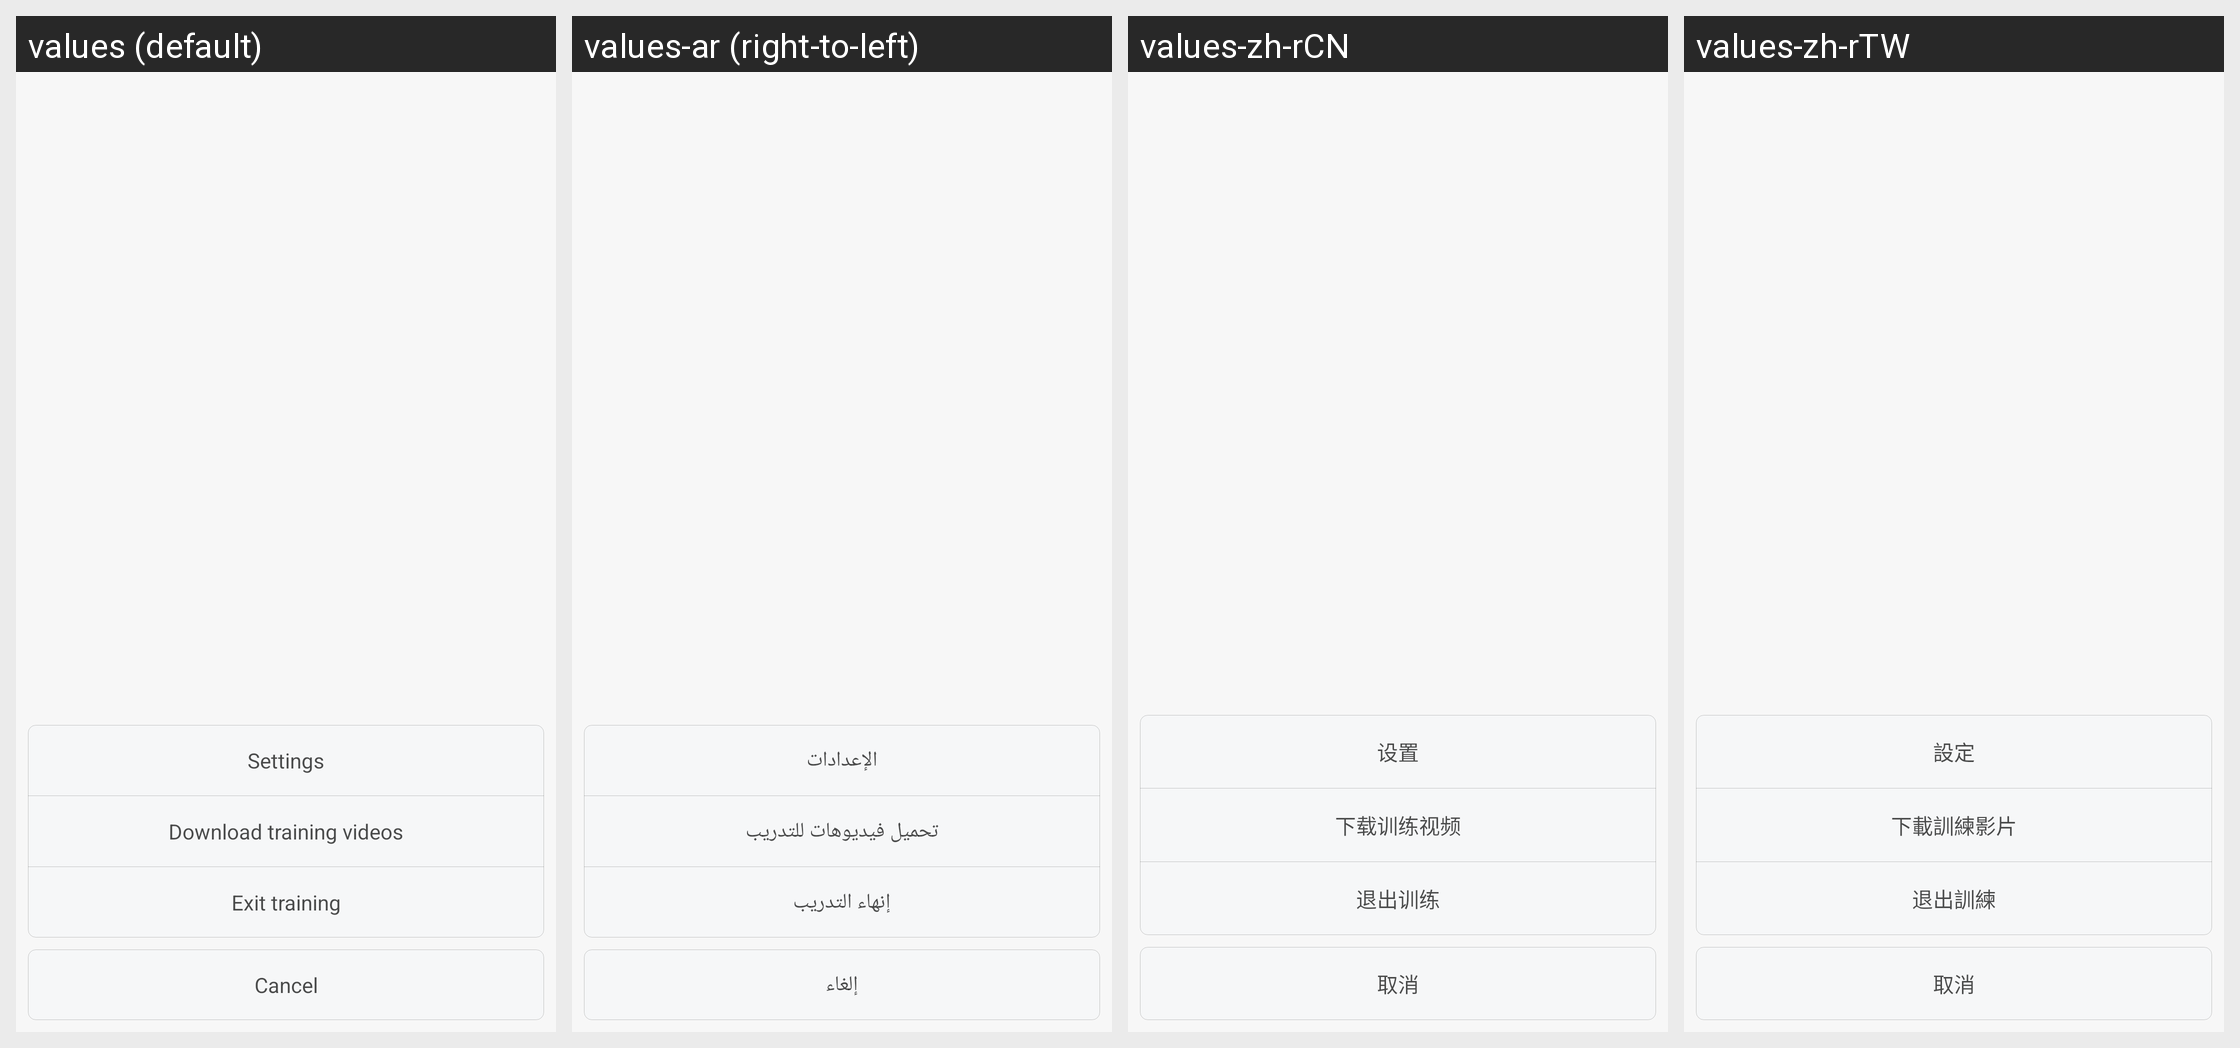

The same Android screen rendered under several of its app's locales, left to right. List the strings drawn on it with the default value and each locale's translation.
Android screen res/layout/dialog_training_more.xml rendered under 4 locales, left to right: values (default), values-ar (right-to-left), values-zh-rCN, values-zh-rTW. Device: Nexus 5 (rendered at 1080×1920; each locale shown at half size, 540×960, under a caption strip naming it); theme FullScreenStyle.
Other locales in the repository, not shown: values-af, values-am, values-az-rAZ, values-bn, values-ca, values-cs, values-da, values-de, values-en-rAU, values-en-rGB, values-en-rIN, values-en-rSS, values-es, values-es-rES, values-es-rUS, values-et-rEE, values-eu-rES, values-fa, values-fa-rIR, values-fi, values-fr, values-fr-rCA, values-gl-rES, values-gu, values-gu-rIN, values-ha-rNG, values-hr, values-hu, values-hy-rAM, values-in, values-is-rIS, values-it, values-iw, values-iw-rIL, values-ja, values-ka-rGE, values-kk-rKZ, values-km-rKH, values-kn, values-ko, values-ky-rKG, values-lo-rLA, values-lt, values-lv, values-mk-rMK, values-ml, values-mn-rMN, values-mr, values-ms, values-ms-rMY, values-nb, values-ne-rIN, values-ne-rNP, values-nl, values-or-rIN, values-pa, values-pl, values-pt, values-pt-rBR, values-pt-rPT, values-ro, values-si-rLK, values-sk, values-sl, values-sq-rAL, values-sr, values-sv, values-sw, values-ta, values-te, values-tl, values-tr, values-ur, values-ur-rIN, values-ur-rPK, values-uz-rUZ, values-vi, values-zh-rHK, values-zu.
Strings drawn on this screen, with the default value and each locale's value (text and hints the layout hard-codes, and strings that could not be matched under every locale, appear in the picture but are not listed):

setting
  values: Settings
  values-ar: الإعدادات
  values-zh-rCN: 设置
  values-zh-rTW: 設定

download_training_video
  values: Download training videos
  values-ar: تحميل فيديوهات للتدريب
  values-zh-rCN: 下载训练视频
  values-zh-rTW: 下載訓練影片

exit_training
  values: Exit training
  values-ar: إنهاء التدريب
  values-zh-rCN: 退出训练
  values-zh-rTW: 退出訓練

cancel
  values: Cancel
  values-ar: إلغاء
  values-zh-rCN: 取消
  values-zh-rTW: 取消
